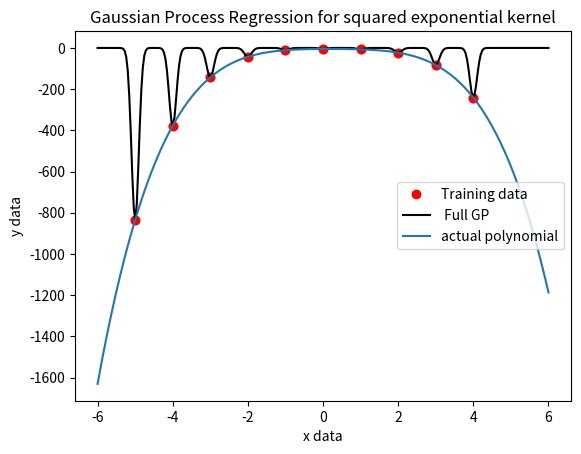

Here is the Python script that generated this plot:
import numpy as np
import math as m 
import random as rd
import matplotlib.pyplot as plt 
from scipy.optimize import minimize


x_data = [-5 + i for i in range(0,10)]
y_data = [-i**4 + i**3 + -3*i**2 + i - 5 for i in x_data ]


plt.plot(x_data,y_data,'ro')
plt.title('Training Data for polynomial -x^4 + x^3 - 3x^2 + x - 2 ')
plt.show()

def kernel(x,y,pars):
	sigma = pars[0]
	l = pars[1] 
	a = (x-y)**2

	return sigma**2 * np.exp(-a/(2*l**2))


def cov_matrix(pars):
	K = np.zeros((len(x_data),len(x_data)))
	for i in range(len(x_data)):
		for j in range(len(x_data)):
			K[i,j] = kernel(x_data[i],x_data[j],pars)

	return K

#print(kernel(1,1,(1,1)))			
#print(cov_matrix((1,1)))
#(s,d) = np.linalg.slogdet(cov_matrix((1,1)))
#print(d)

	
def log_likelyhood(pars):
	y = np.array([c for c in y_data])
	alpha = np.linalg.solve(cov_matrix(pars),y)
	(s,d) = np.linalg.slogdet(cov_matrix(pars))
	n1 = -(1/2) * np.dot(y,alpha)
	n2 = -(1/2) * d
	n3 = - (len(x_data)/2) * np.log(m.pi * 2)

	return -1*(n1+n2+n3)

#print(log_likelyhood((1,1)))

res = minimize(log_likelyhood, x0=[2,-1], method = 'CG',options={'maxiter': 100})

#print(res.x)

def GP(x):
	y = np.array([c for c in y_data])
	K_star = np.array([kernel(x,i,(res.x)) for i in x_data]) 
	t = np.linalg.inv(cov_matrix(res.x))
	t1 = np.dot(t,y)

	return np.dot(K_star,t1)



xnew = np.linspace(-6, 6, 300)
ynew = [GP(i) for i in xnew]

xactual = np.linspace(-6,6,300)
yactual = [-i**4 + i**3 + -3*i**2 + i - 5 for i in xactual ]





plt.plot(x_data,y_data, 'ro', label = 'Training data ' )
plt.plot(xnew,ynew,'k' ,label =' Full GP ')
plt.plot(xactual,yactual, label = 'actual polynomial')
plt.title('Gaussian Process Regression for squared exponential kernel')
plt.xlabel('x data')
plt.ylabel('y data')
plt.legend(loc = 7)

plt.show()






    

    









